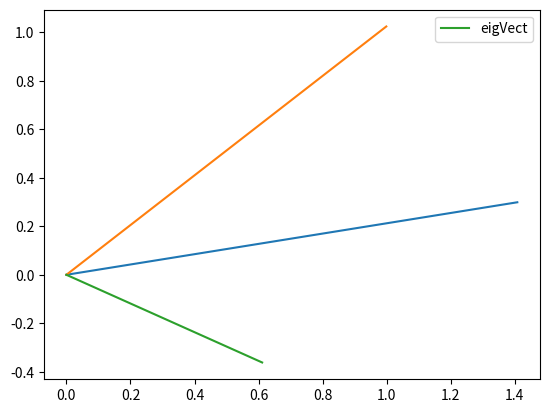

Write the Python code that produced this figure.
print ("I am here ready to make all easier tan it seems")
import numpy as np
import matplotlib.pyplot as plt
from numpy import fft as f

a = np.empty([2,2])
for i in range(2):
    for j in range(2):
        a[i][j] = np.random.rand() *2
vect = np.array([[2.2],[1.3]])

aT = np.linalg.inv(a)
producto = np.matmul(aT,a)
print (aT)
print (producto)
print (" ")

sol = np.linalg.solve(a,vect)
print ("SOLUCION" , sol)
print (np.matmul(a,sol))
print ("VECTOR")
print (vect)
print (" ")
       
eigVect = np.linalg.eig(a)[1]
eigVal = np.linalg.eig(a)[0]
print (eigVal)

proyeccionesVect = np.matmul(a, eigVect[0])
print(proyeccionesVect)

plt.figure()
plt.plot([0.0 , a[0][0]],[0.0 , a[0][1]])
plt.plot([0.0 , a[1][0]],[0.0 , a[1][1]])
plt.plot([0.0,eigVect[0][0]] , [0.0 , eigVect[0][1]] , label="eigVect")
plt.legend()
#plt.scatter(eigVect[1][0],eigVect[1][1])
plt.savefig("vectoresPoy.png")
       